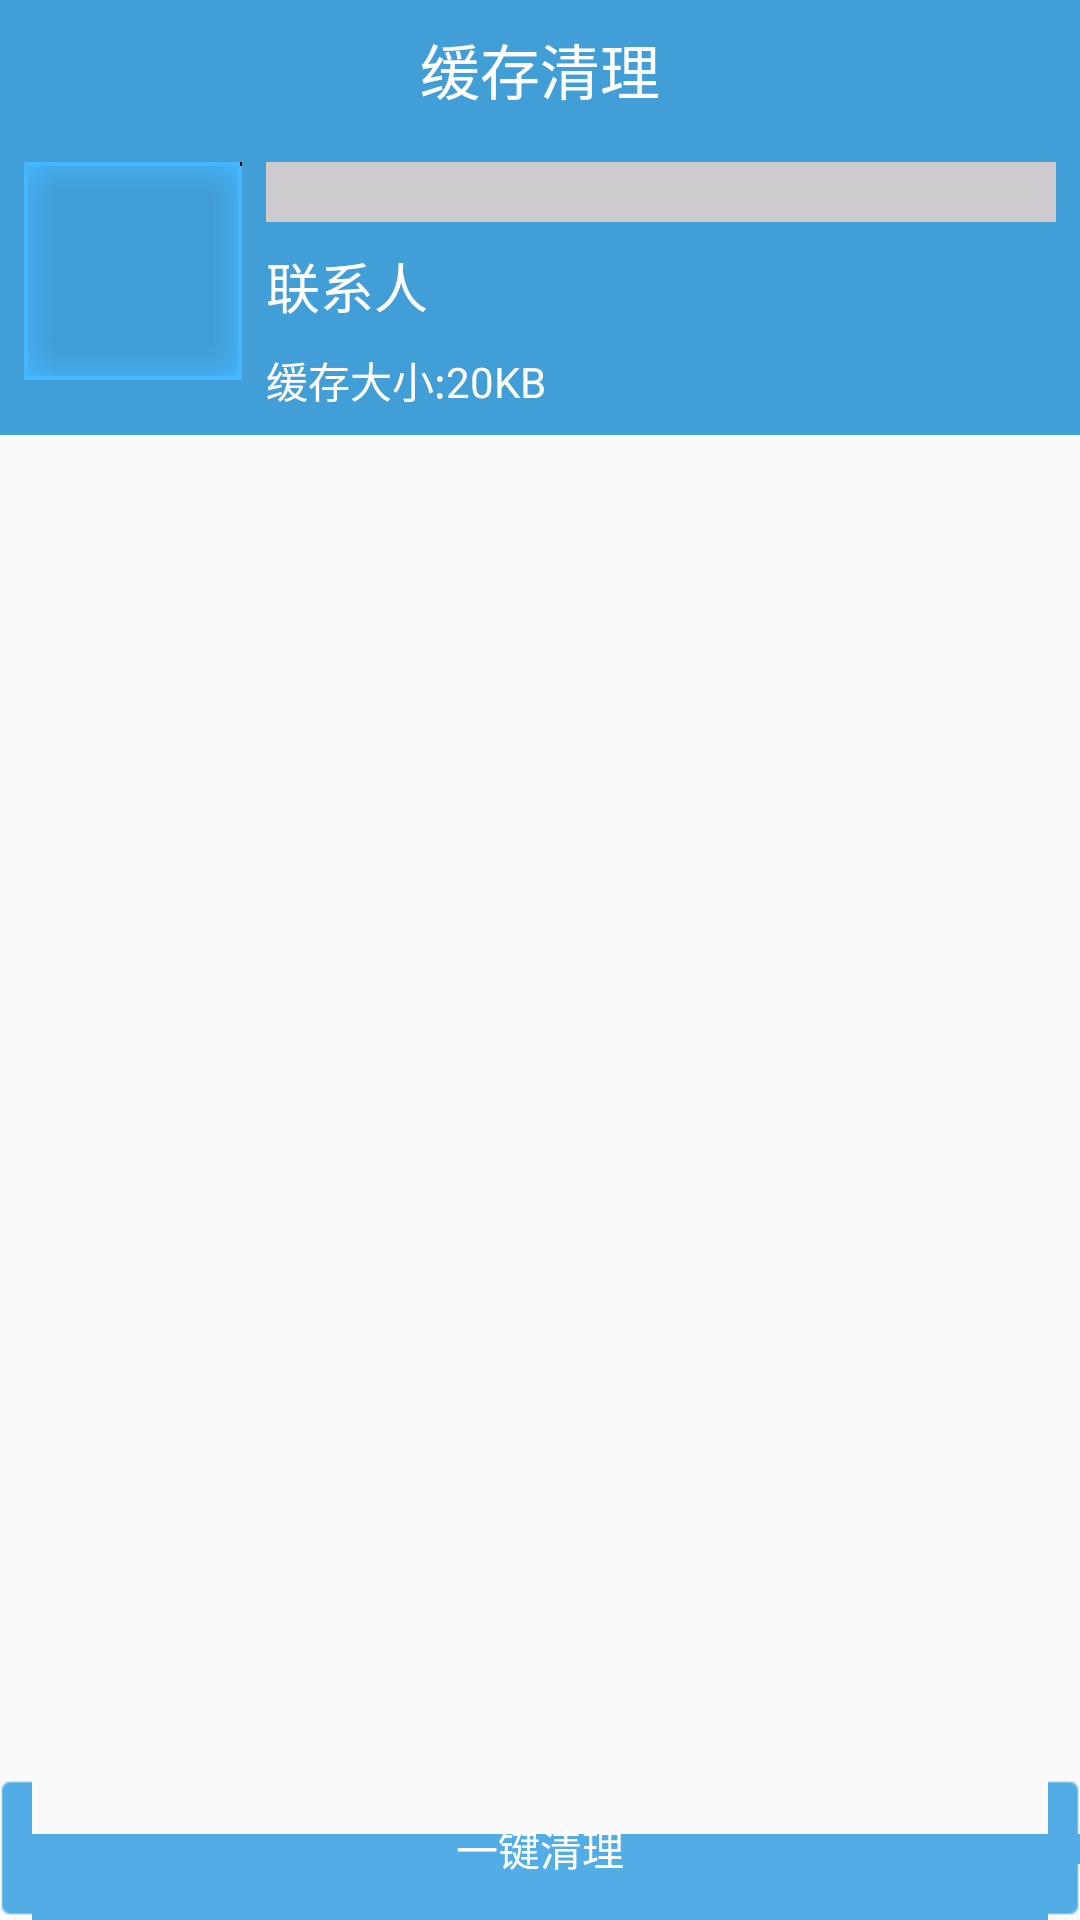

Produce the Android XML layout that renders to this screen, including the resource entries it uses.
<!-- AndroidManifest.xml: application theme AppTheme -->
<!-- res/layout/activity_clear_cache.xml -->
<?xml version="1.0" encoding="utf-8"?>
<LinearLayout xmlns:android="http://schemas.android.com/apk/res/android"
    android:layout_width="match_parent"
    android:layout_height="match_parent"
    android:orientation="vertical" >

    <TextView
        style="@style/TitleBarStyle"
        android:background="#429ED6"
        android:text="缓存清理" />

    <FrameLayout
        android:layout_width="match_parent"
        android:layout_height="wrap_content"
        android:background="#429ED6"
        android:padding="8dp" >

        

        <LinearLayout
            android:id="@+id/ll_scan"
            android:layout_width="match_parent"
            android:layout_height="wrap_content"
            android:orientation="horizontal" >

            

            <RelativeLayout
                android:layout_width="wrap_content"
                android:layout_height="wrap_content"
                android:background="@drawable/scan_bg" >

                <ImageView
                    android:id="@+id/iv_icon"
                    android:layout_width="48dp"
                    android:layout_height="48dp"
                    android:layout_centerInParent="true"
                    android:src="@drawable/heima" />

                <ImageView
                    android:id="@+id/iv_line"
                    android:layout_width="wrap_content"
                    android:layout_height="wrap_content"
                    android:layout_centerHorizontal="true"
                    android:src="@drawable/scan_line" />
            </RelativeLayout>

            

            <LinearLayout
                android:layout_width="match_parent"
                android:layout_height="wrap_content"
                android:layout_marginLeft="8dp"
                android:orientation="vertical" >

                <ProgressBar
                    android:id="@+id/progressbar"
                    style="@android:style/Widget.ProgressBar.Horizontal"
                    android:layout_width="match_parent"
                    android:layout_height="wrap_content"
                    android:progressDrawable="@drawable/progress_horizontal" />

                <TextView
                    android:id="@+id/tv_label"
                    android:layout_width="wrap_content"
                    android:layout_height="wrap_content"
                    android:layout_marginTop="8dp"
                    android:singleLine="true"
                    android:text="联系人"
                    android:textColor="#FFFFFF"
                    android:textSize="18sp" />

                <TextView
                    android:id="@+id/tv_cache_size"
                    android:layout_width="wrap_content"
                    android:layout_height="wrap_content"
                    android:layout_marginTop="8dp"
                    android:text="缓存大小:20KB"
                    android:textColor="#FFFFFF"
                    android:textSize="14sp" />
            </LinearLayout>
        </LinearLayout>

        

        <RelativeLayout
            android:id="@+id/rl_result"
            android:layout_width="wrap_content"
            android:layout_height="wrap_content"
            android:layout_gravity="center"
            android:visibility="gone" >

            <Button
                android:id="@+id/btn_quick_scan"
                style="@style/BtnOkStyle"
                android:layout_width="wrap_content"
                android:layout_height="wrap_content"
                android:layout_alignParentRight="true"
                android:text="快速扫描" />

            <TextView
                android:id="@+id/tv_result"
                android:layout_width="wrap_content"
                android:layout_height="wrap_content"
                android:layout_centerVertical="true"
                android:layout_marginRight="5dp"
                android:layout_toLeftOf="@id/btn_quick_scan"
                android:text="共有30个程序有缓存 ，缓存大小是:30MB"
                android:textColor="#FFFFFF"
                android:textSize="18sp" />
        </RelativeLayout>
    </FrameLayout>

    <RelativeLayout
        android:layout_width="match_parent"
        android:layout_height="match_parent" >

        <Button
            android:layout_alignParentBottom="true"
            android:id="@+id/btn_one_key_clear"
            style="@style/BtnOkStyle"
            android:layout_width="match_parent"
            android:layout_height="wrap_content"
            android:text="一键清理" />

        <ListView
            android:layout_above="@id/btn_one_key_clear"
            android:id="@+id/listview"
            android:layout_width="match_parent"
            android:layout_height="match_parent" >
        </ListView>
    </RelativeLayout>

</LinearLayout>
<!-- resources referenced by this layout -->
<resources>
  <!-- drawable progress_horizontal (drawable) -->
  <?xml version="1.0" encoding="utf-8"?>
  <layer-list xmlns:android="http://schemas.android.com/apk/res/android">
      
      
      <item android:id="@android:id/background">
          <shape>
             <solid android:color="#CECBCE"/>
          </shape>
      </item>
      
      
      <item android:id="@android:id/secondaryProgress">
          <clip>
              <shape>
                  <solid android:color="#33FF0000"/>
              </shape>
          </clip>
      </item>
      
      
      <item android:id="@android:id/progress">
          <clip>
              <shape>
                  <solid android:color="#66FF0000"/>
              </shape>
          </clip>
      </item>
      
  </layer-list>
  <style name="BtnOkStyle">
              <item name="android:layout_height">wrap_content</item>
              <item name="android:layout_width">wrap_content</item>
              <item name="android:background">@drawable/btn_ok_selector</item>
              <item name="android:textColor">@drawable/btn_ok_text_selector</item>
          </style>
  <style name="TitleBarStyle">
              <item name="android:layout_width">match_parent</item>
              <item name="android:layout_height">46dp</item>
              <item name="android:background">@color/titleBarColor</item>
              <item name="android:gravity">center</item>
              <item name="android:textColor">@android:color/white</item>
              <item name="android:textSize">20sp</item>
          </style>
  <style name="AppTheme" parent="Theme.AppCompat.Light.DarkActionBar">
          
          <item name="colorPrimary">@color/colorPrimary</item>
          <item name="colorPrimaryDark">@color/colorPrimaryDark</item>
          <item name="colorAccent">@color/colorAccent</item>
      </style>
  <!-- drawable btn_ok_selector (drawable) -->
  <?xml version="1.0" encoding="utf-8"?>
  <selector xmlns:android="http://schemas.android.com/apk/res/android" >
      
      <item android:state_pressed="true" android:drawable="@drawable/dg_btn_confirm_select"/>
      <item android:drawable="@drawable/dg_btn_confirm_normal"/>
  
  </selector>
  <!-- drawable btn_ok_text_selector (drawable) -->
  <?xml version="1.0" encoding="utf-8"?>
  <selector xmlns:android="http://schemas.android.com/apk/res/android" >
      
      
      <item android:state_pressed="true" android:color="@color/black"/>
      <item android:color="@color/white"/>
  
  </selector>
  <color name="titleBarColor">#990000FF</color>
  <color name="colorPrimary">#6200EE</color>
  <color name="colorPrimaryDark">#3700B3</color>
  <color name="colorAccent">#03DAC5</color>
  <color name="black">#000000</color>
  <color name="white">#FFFFFF</color>
</resources>
